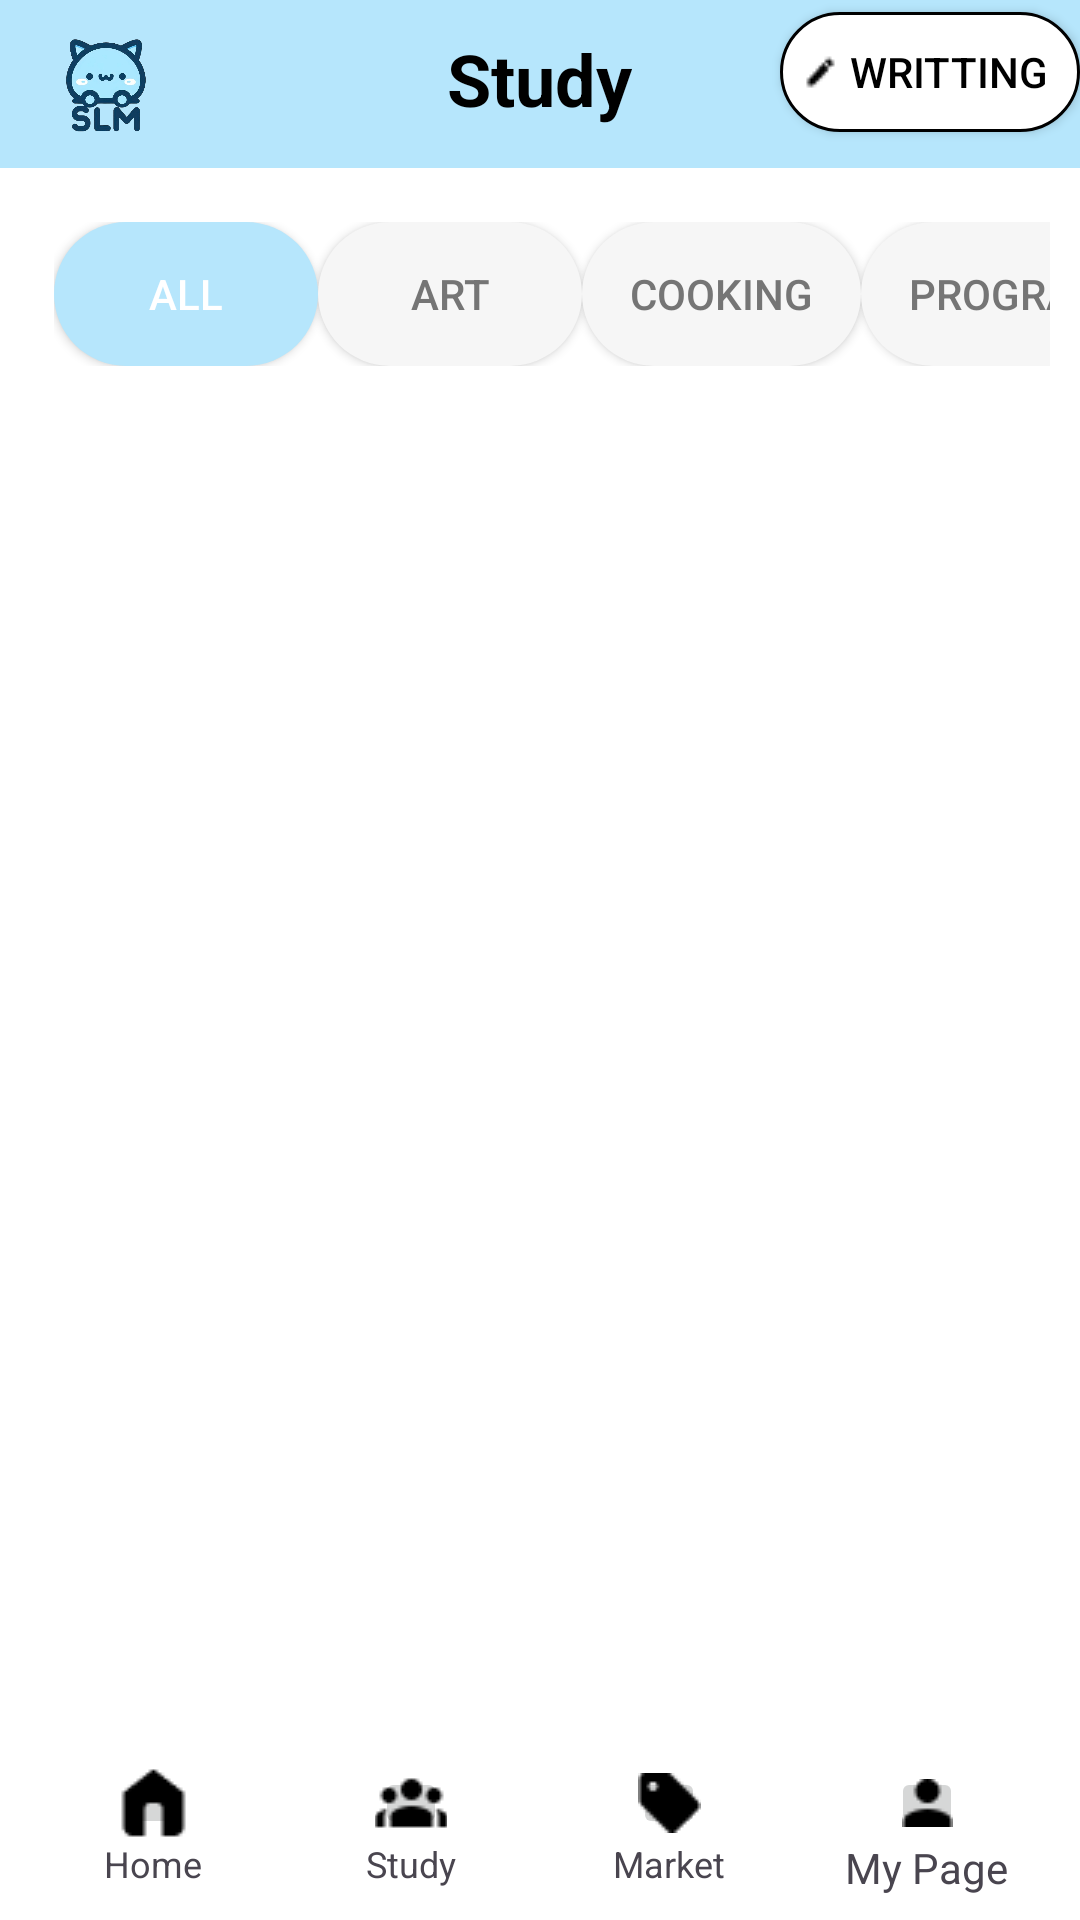

Produce the Android XML layout that renders to this screen, including the resource entries it uses.
<!-- AndroidManifest.xml: application theme Theme.TermProject -->
<!-- res/layout/activity_study_4.xml -->
<RelativeLayout xmlns:android="http://schemas.android.com/apk/res/android"
    android:layout_width="match_parent"
    android:layout_height="match_parent"
    android:background="#FFFFFF">

    
    <RelativeLayout
        android:id="@+id/topBar"
        android:layout_width="match_parent"
        android:layout_height="wrap_content"
        android:background="#B6E6FC">

        
        <ImageView
            android:id="@+id/logo"
            android:layout_width="40dp"
            android:layout_height="40dp"
            android:layout_alignParentStart="true"
            android:layout_marginStart="16dp"
            android:layout_marginTop="8dp"
            android:layout_marginBottom="8dp"
            android:src="@drawable/logo" />

        <TextView
            android:id="@+id/title_study"
            android:layout_width="wrap_content"
            android:layout_height="wrap_content"
            android:text="Study"
            android:textSize="24sp"
            android:textStyle="bold"
            android:textColor="#000"
            android:layout_marginTop="10dp"
            android:layout_centerHorizontal="true" />

        <Button
            android:id="@+id/button_writing"
            android:layout_width="100dp"
            android:layout_height="40dp"
            android:text="writting"
            android:drawableLeft="@drawable/ic_writing"
            android:background="@drawable/custom_writing_button"
            android:textColor="#000000"
            android:padding="8dp"
            android:layout_marginTop="4dp"
            android:layout_alignParentEnd="true" />

    </RelativeLayout>

    
    <HorizontalScrollView
        android:id="@+id/category_scroll"
        android:layout_width="match_parent"
        android:layout_height="wrap_content"
        android:layout_below="@id/topBar"
        android:layout_margin="10dp"
        android:scrollbars="none">

        <LinearLayout
            android:layout_width="wrap_content"
            android:layout_height="wrap_content"
            android:orientation="horizontal"
            android:padding="8dp">

            <Button
                android:id="@+id/category_all"
                android:layout_width="wrap_content"
                android:layout_height="wrap_content"
                android:text="All"
                android:background="@drawable/selected_button"
                android:textColor="@android:color/white"
                android:textSize="14sp"/>

            <Button
                android:id="@+id/category_art"
                android:layout_width="wrap_content"
                android:layout_height="wrap_content"
                android:text="Art"
                android:background="@drawable/unselected_button"
                android:textColor="#757575"
                android:textSize="14sp"/>

            <Button
                android:id="@+id/category_cooking"
                android:layout_width="wrap_content"
                android:layout_height="wrap_content"
                android:text="Cooking"
                android:background="@drawable/unselected_button"
                android:textColor="#757575"
                android:textSize="14sp"/>

            <Button
                android:id="@+id/category_programming"
                android:layout_width="wrap_content"
                android:layout_height="wrap_content"
                android:text="Programming"
                android:background="@drawable/unselected_button"
                android:textColor="#757575"
                android:textSize="14sp"/>

            <Button
                android:id="@+id/category_workout"
                android:layout_width="wrap_content"
                android:layout_height="wrap_content"
                android:text="Work out"
                android:background="@drawable/unselected_button"
                android:textColor="#757575"
                android:textSize="14sp"/>

            <Button
                android:id="@+id/category_photos_videos"
                android:layout_width="wrap_content"
                android:layout_height="wrap_content"
                android:text="Photos &amp; Videos"
                android:background="@drawable/unselected_button"
                android:textColor="#757575"
                android:textSize="14sp"/>

            <Button
                android:id="@+id/category_etc"
                android:layout_width="wrap_content"
                android:layout_height="wrap_content"
                android:text="etc"
                android:background="@drawable/unselected_button"
                android:textColor="#757575"
                android:textSize="14sp"/>
        </LinearLayout>
    </HorizontalScrollView>

    
    <ScrollView
        android:layout_width="match_parent"
        android:layout_height="wrap_content"
        android:layout_below="@id/category_scroll"
        android:layout_above="@id/bottomNavBar">

        <LinearLayout
            android:id="@+id/postsLayout"
            android:layout_width="match_parent"
            android:layout_height="wrap_content"
            android:orientation="vertical"
            android:padding="10dp">
        </LinearLayout>
    </ScrollView>

    
    <LinearLayout
        android:id="@+id/bottomNavBar"
        android:layout_width="match_parent"
        android:layout_height="wrap_content"
        android:layout_alignParentBottom="true"
        android:orientation="horizontal"
        android:background="#FFFFFF"
        android:padding="8dp"
        android:weightSum="4">
        
        <LinearLayout
            android:layout_width="0dp"
            android:layout_height="wrap_content"
            android:layout_weight="1"
            android:orientation="vertical"
            android:gravity="center">

            <ImageButton
                android:id="@+id/homeIcon"
                android:layout_width="24dp"
                android:layout_height="24dp"
                android:src="@drawable/ic_home" />

            <TextView
                android:layout_width="wrap_content"
                android:layout_height="wrap_content"
                android:text="Home"
                android:textSize="12sp" />
        </LinearLayout>
        
        <LinearLayout
            android:layout_width="0dp"
            android:layout_height="wrap_content"
            android:layout_weight="1"
            android:orientation="vertical"
            android:gravity="center">

            <ImageButton
                android:id="@+id/studyIcon"
                android:layout_width="24dp"
                android:layout_height="24dp"
                android:src="@drawable/ic_study"
                />

            <TextView
                android:layout_width="wrap_content"
                android:layout_height="wrap_content"
                android:text="Study"
                android:textSize="12sp" />
        </LinearLayout>
        
        <LinearLayout
            android:layout_width="0dp"
            android:layout_height="wrap_content"
            android:layout_weight="1"
            android:orientation="vertical"
            android:gravity="center">

            <ImageButton
                android:id="@+id/marketIcon"
                android:layout_width="24dp"
                android:layout_height="24dp"
                android:src="@drawable/ic_market" />

            <TextView
                android:layout_width="wrap_content"
                android:layout_height="wrap_content"
                android:text="Market"
                android:textSize="12sp" />
        </LinearLayout>
        
        <LinearLayout
            android:layout_width="0dp"
            android:layout_height="wrap_content"
            android:layout_weight="1"
            android:orientation="vertical"
            android:gravity="center">

            <ImageButton
                android:id="@+id/myPageIcon"
                android:layout_width="24dp"
                android:layout_height="24dp"
                android:src="@drawable/ic_mypage" />
            <TextView
                android:layout_width="wrap_content"
                android:layout_height="wrap_content"
                android:text="My Page" />
        </LinearLayout>
    </LinearLayout>
</RelativeLayout>
<!-- resources referenced by this layout -->
<resources>
  <!-- drawable custom_writing_button (drawable) -->
  <?xml version="1.0" encoding="utf-8"?>
  <shape xmlns:android="http://schemas.android.com/apk/res/android">
      <solid android:color="#FFFFFF" />
      <corners android:radius="30dp" />
      <stroke android:color="@color/signiture_color" />
      <stroke android:width="1dp" />
  </shape>
  <!-- drawable ic_home: png bitmap (drawable, 299 bytes) -->
  <!-- drawable ic_market: png bitmap (drawable, 284 bytes) -->
  <!-- drawable ic_mypage: png bitmap (drawable, 265 bytes) -->
  <!-- drawable ic_study: png bitmap (drawable, 364 bytes) -->
  <!-- drawable ic_writing: png bitmap (drawable, 213 bytes) -->
  <!-- drawable logo: png bitmap (drawable, 145137 bytes) -->
  <!-- drawable selected_button (drawable) -->
  <?xml version="1.0" encoding="utf-8"?>
  <shape xmlns:android="http://schemas.android.com/apk/res/android">
      <solid android:color="#B6E6FC" /> 
      <corners android:radius="30dp" /> 
      <padding android:left="16dp" android:right="16dp" android:top="8dp" android:bottom="8dp"/>
  </shape>
  <!-- drawable unselected_button (drawable) -->
  <?xml version="1.0" encoding="utf-8"?>
  <shape xmlns:android="http://schemas.android.com/apk/res/android">
      <solid android:color="#F6F6F6" /> 
      <corners android:radius="30dp" /> 
      <padding android:left="16dp" android:right="16dp" android:top="8dp" android:bottom="8dp"/>
  </shape>
  <style name="Theme.TermProject" parent="Base.Theme.TermProject" />
  <style name="Base.Theme.TermProject" parent="Theme.Material3.DayNight.NoActionBar">
          
          
          <item name="colorPrimary">#000000</item>
          <item name="colorPrimaryDark">#000000</item>
      </style>
</resources>
